pico-8 play session: mixed d-pad (fixed 12-tick cycle)

[t = 4 s] mixed d-pad (1.2s cycle ×~3): → ← ↑ ↓ + 🅾/❎ taps, ~4s
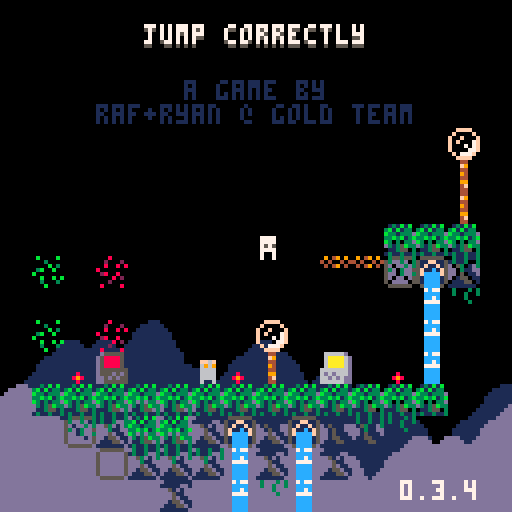
[t = 6 s] mixed d-pad (1.2s cycle ×~5): → ← ↑ ↓ + 🅾/❎ taps, ~6s
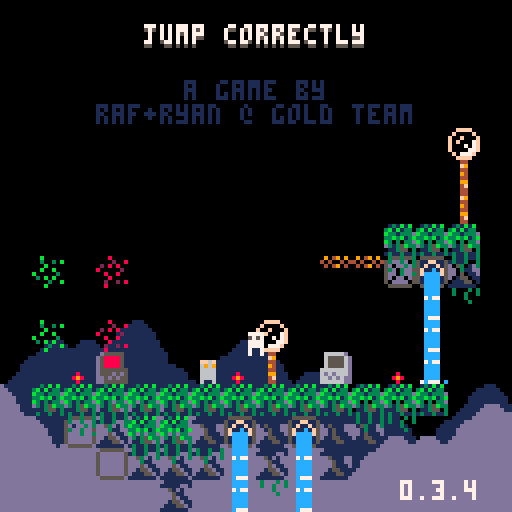
[t = 8 s] mixed d-pad (1.2s cycle ×~6): → ← ↑ ↓ + 🅾/❎ taps, ~8s
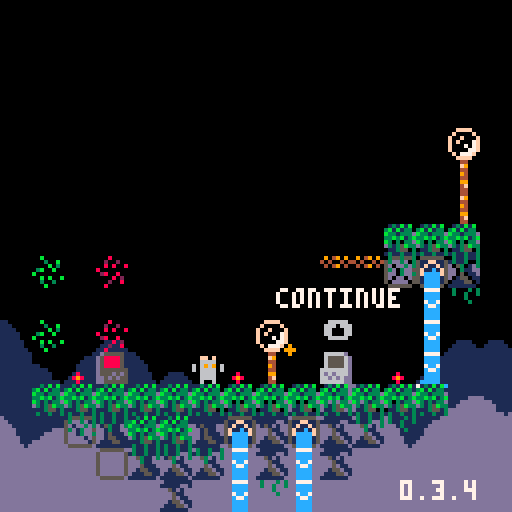

pico-8 cartridge
version 42
__lua__
-- jumper 2
-- 2025-01-17
ver="0.3.4"

hide_t=false //remove later
p_win=false //keep this
last_lvl=16

--constants and globals
p_spd=1
p_accel=0.3		 --fall accel (0.3)
p_f_max=4				 --fall spd max (4)
p_j_max=-2.5	 --jump spd max (-2.5)
p_j_fre=1   	 --num free jumps
p_j_t_max=5 	 --jump frames
p_w_spd=0.3 		--water fill speed

l_toucht=nil

chl=0 --checkpoint lvl
crl=0 --current lvl

-- enemy constants
ice_t_slow=70 --ice spawn time slow
ice_t_fast=30 --ice spawn time fast

cltb=0 --cloud time back
cltf=0 --cloud time front
key_cols={10,11,12,8} --keys

logo_t=0
auto_save=1
tot_d=0
aut=0

function _init()
	printh("=====start=====")
	cartdata("gt_jump_correctly_1")
	
	mplay=false
	pp=obj(-1,-1,3,5)
	chl=dget(0)
	//chl=11
	auto_save=dget(1)
	tot_d=dget(2)
	printh("load save 0 "..chl)
	printh("load save 1 "..auto_save)
	printh("load save 2 "..tot_d)
	
	reset_checkpoint(0)
	
	menuitem(
		1,
		"save game",
		save_game
	)
	
	menuitem(
		2,
		"auto save "..(auto_save==1 and "is on" or "is off"),
		toggle_auto_save
	)
	
	menuitem(
		3,
		"clear save data",
		clear_save
	)
end

function reset_checkpoint(ll)
	printh("reseting from checkpoint")
	uits,l_uits=-0.1,-1 --ui time slow
	uitf,l_uitf=-0.1,-1 --ui time fast
	
	tpt=0								--lvl trans time
	pvy=0  			   --vel y
	pdrx=1 			   --dir x
	pdry=0 			   --dir y
	pmt=0  			   --move time
	pjmp=0 			   --current jump
	pjp=true     --jump pressed
	pjmpt=0      --jump time
	ptank=1 		   --num water tanks (this will probably never get higher)
	pwater=0 	   --amt water
	pst=false    --show empty tank icon
	pwt=0					   --water time
	ptw=false    --touching water
	pdig=false   --is digging
	pdt=0				 	  --digging time
	pseed=0				  --seeds
	psht=false   --shooting
	ptswch=false --touching switch player
	etswch=false --touching switch any ememy
	pto=false 	 	--near old man :(
	pio=false    --interact old man
	og_text=":)" --old guy text
	ptn=false				--touching ng cpu
	pin=false				--interact ng cpu
	ptd=0    				--touching door (0 no, 1 yes, 2 yes+interact)
	pbnk=false   --did bonk
	prst=0							--restart time
	
	ogidx=0
	ogt=0
	
	dth_t=-1					--death time
	dth_e=nil				--death object
	
	if ll then
		crl=ll
	else
		crl=chl
		if(auto_save==1)save_game()
	end
	
	if crl==0 then
		mplay=false
		music(63)// test no music
	elseif not mplay then
		mplay=true
		music(0)// test start music
	end
	
		
	init_lvl()
end

function _draw()
	cls()
	camera(cmx,cmy)
	
	draw_clouds()
	
	if logo_t<50 then
		draw_logo()
		return
	end
	
	if tpt>0 and tpt<40 then
		local t,c="computer "..crl,5
		if crl==0 then
			t="correct!"
			c=cltb%8+8
		end
		
		print(
			t,
			cmx+cen_txt(t),
			cmy+62,
			c)
		return
	end
	
	if dth_t!=-1 then
		if dth_e and dth_e.draw then
			dth_e.draw(dth_e)
		end
		for e in all(effs)do
			e.draw(e)
		end
		return
	end
	
	draw_bk()
	
	for e in all(enemies)do
		if(e.draw)e.draw(e)
	end
	
	map(0,0)
	
	if not tp_out then
		draw_player()
	end
	//printh(cmi.." "..cmj.." "..cmx.." "..cmy)
	
	draw_fg()
	
	for b in all(bullets)do
		b.draw(b)
	end
	
	
	for e in all(effs)do
		e.draw(e)
	end
	
	draw_hud()
	if aut>0 then
		for i=0,flr((30-aut)/10)do
			pset(cmx+2+i*2,cmy+126,7)
		end
	end
	
	if pio then
		draw_old_guy_prompt()
	end
end

function _update()
	l_uits,uits=uits,(uits+0.1)%30
	l_uitf,uitf=uitf,(uitf+0.2)%30
	cltb=(cltb+0.7)%136
	cltf=(cltf+1)%136
	
	if aut>0 then
		aut-=1
	end
	
	if scr_wrap and 
				flr(uits%3)==0 and
				flr(l_uits%3)!=0 then
		for i=0,16 do
			add_wrap(cmx,cmy+i*8,1)
			add_wrap(cmx+127,cmy+i*8,-1)
		end
	end
	
	if logo_t<50 then
		logo_t+=1
		if(btnp(❎))logo_t+=25
		return
	end
	
	update_clds()
	
	for e in all(effs)do
		e.update(e)
	end
	
	if dth_t>=0 then
		dth_t-=1
		//if dth_e and dth_e.update then
			//dth_e.update(dth_e)
		//end
		if(dth_t==0)reset_checkpoint(crl)
		return
	end
	
	if pio then
		update_old_guy_prompt()
		return
	end
	
	for e in all(enemies)do
		e.tswch=false
		if(e.update)e.update(e)
	end
	
	update_lvl()
	update_bullets()
	
	if tp_out then
		update_tp_out()
	else
		update_player()
	end
end

function comb(a,b)
	for k,v in pairs(b)do
		a[k]=v
	end
end

function obj(x,y,w,h,ext)
	o={x=x,y=y,w=w,h=h}
	comb(o,ext)
	return o
end

function eff(x,y,d,u,ext)
	o={x=x,y=y,draw=d,update=u}
	comb(o,ext)
	return o
end

function rand(bot,top)
	return flr(rnd((top+1)-bot))+bot
end

function draw_bb(o)
	rect(
		o.x-o.w/2,
		o.y-o.h/2,
		o.x+o.w/2,
		o.y+o.h/2,
		8)	
end

function col_bb(a,b)
	if b.w==0 or b.h==0 then
		return false
	end
	local ax=a.x-a.w/2
	local ay=a.y-a.h/2
	local bx=b.x-b.w/2
	local by=b.y-b.h/2
	
	return ax<=bx+b.w and
		ax+a.w>=bx and ay<=by+b.h and
		ay+a.h>=by
end

function test_w_wrap(a,b)
	local aa=a
	if scr_wrap then
		aa=obj(
			a.x%128+cmx,
			a.y,a.w,a.h)
	end
	if col_bb(aa,b) then
		return b
	end
	return nil
end

function on_layer(o,ox,oy,lrs,t_spk,hb_mod)
	if type(lrs)!="table" then
		lrs={lrs}
	end
	if(hb_mod==nil)hb_mod=0
	
	local a=obj(o.x+ox,o.y+oy,o.w+hb_mod,o.h+hb_mod)
	local mi=flr(a.x/8)
	local mj=flr(a.y/8)
	
	for j=min(cmj+15,mj+1),max(cmj,mj-1),-1 do
	for ii=mi-1,mi+1 do
		local i=ii%16+cmi
		for f in all(lrs) do
			local s=mget(i,j)
			if fget(s,f) then
				--[[
				local aa=a
				if scr_wrap then
					aa=obj(
						a.x%128+cmx,
						a.y,a.w,a.h)
				end
				local b=obj(
					i*8+4,j*8+4,8,8,{s=s}
				)
				if col_bb(aa,b) then
					return b
				end
				]]--
				local b=obj(
					i*8+4,j*8+4,8,8,{s=s}
				)
				if test_w_wrap(a,b) then
					return b
				end
			end
		end
	end end
	
	if t_spk then
		for s in all(spks) do
			if test_w_wrap(a,s) then
				return s
			end
		end
	end
	return nil
end

function on_scr(o)
	return o.y<cmy+137 and 
								o.y>cmy-4 and
			 				o.x<cmx+137 and 
			 				o.x>cmx-4
end

function round(n)
	if n-flr(n)>=0.5 then
		return flr(n)+1
	end
	return flr(n)
end

function lerp(a,b,t)
 return a+(b-a)*t
end

function clear_map_at(x,y)
	mset(flr(x/8),flr(y/8),0)
end

function draw_logo()
	local f=min(logo_t/25,1)
	for i=1,4 do
		spr(
			124+i-1,
			cmx+60+f*8*i-4*f,
			cmy+60)
		spr(
			124-i,
			cmx+60-f*8*i+4*f,
			cmy+60)
	end
end

function toggle_auto_save(i)
	if i==1 or i==2 then
		return
	end
	auto_save=(auto_save+1)%2
	printh("set auto save ")
	printh(auto_save)
	dset(1,auto_save)
	//add sfx here
	menuitem(
		2,
		"auto save "..(auto_save==1 and "is on" or "is off"),
		toggle_auto_save
	)
end

function save_game(i)
	if i==1 or i==2 then
		return
	end
	printh("set save 0 "..chl)
	printh("set save 2 "..tot_d)
	dset(0,chl)
	dset(2,tot_d)
	//add sfx here
	aut=30
end

function clear_save(i)
	if i==1 or i==2 then
		return
	end
	
	printh("clear save 0")
	printh("clear save 2")
	dset(0,0)
	dset(2,0)
	chl=0
end

music(0)

-->8
--player
function draw_player()
	local off=(ptswch and 2 or 0)
	
	--legs
	sspr(
		12,flr(pmt)%2*2+8,
		4,2,
		pp.x-2,pp.y+1-off,
		4,2,
		pmt<2
	)	

	--ducking
	local dt=flr(pdt/3)%2
	if dt==0 and 
				pdry==1 and 
				pvy==0 and
				not pdig then
		dt=1
	end

	--head
	if(pjmp>=p_j_fre)pal(12,5)
	sspr(
		8,pdry*4+12,
		4,4,
		pp.x-2,pp.y-3+dt-off,
		4,4,
		pdrx==-1
	)
	pal()
		
	--off screen arrow
	if pp.x>cmx+128 then
		spr(13,cmx+120,pp.y-4)
	elseif pp.x<cmx-1 then
		spr(13,cmx+2,pp.y-4,1,1,true)
	end
	
	--water drops
	if ptw then
		draw_splash(pp.x-4,pp.y-5)
	end
	
	--water tank
	local ofx=3
	if(pdrx==-1)ofx=-8
	if pst then
		sspr(0,8,6,6,pp.x+ofx,pp.y-6)
	elseif pwater>0 then
		if ptw then
			--tank shadow
			sspr(
				0,8,6,6,
				pp.x+ofx+1,pp.y-5)
		end
		sspr(
			16+8*(pwater-1)+(flr(uits)%2)*4,8,
			5,5,pp.x+ofx,pp.y-6)
	end
	
	--seeds
	for i=1,pseed do
		local a=uitf/7.5+i/pseed
		local x=pp.x+cos(a)*6
		local y=pp.y+sin(a)*6
		rectfill(
			x,y,
			x+sgn(cos(a)),
			y+sgn(sin(a)),7)
	end
	
	if prst>15 then
		draw_int(
			4-flr(prst/15),
			pp.x+2,
			pp.y-2)
	end
	
	--[[
	draw_bb(
		{x=pp.x,y=pp.y+4,w=3,h=1}
	)
	]]--
end

function update_player()
	local move=false
	pdry=0
	if(btn(➡️))move,pdrx=true,1
	if(btn(⬅️))move,pdrx=true,-1
	if(btn(⬆️))pdry=-1
	if(btn(⬇️))pdry=1
	
	if move then
		pmt-=0.3
		if(pmt<0)pmt=4
		if not on_layer(pp,pdrx,0,0) then
			pp.x+=p_spd*pdrx
		end
	else
		pmt=0
		pp.x=flr(pp.x)
	end
	
	if scr_wrap then
		local wr=false
		if(pp.x<cmx-1)pp.x,wr=cmx+127,true
		if(pp.x>cmx+127)pp.x,wr=cmx,true
		if(wr)sfx(3,-1,12,14)
	end
	
	--touch enemy
	local ts=false --touch shroom
	for e in all(enemies)do
		if col_bb(pp,e) then
			if e.draw==draw_shroom then
				ts=true
				//printh(pp.x.." "..pp.y.." touch shroom")
			elseif e.can_hurt then
				//reset_checkpoint()
				kill_plr(e)
				return
			end
		end
	end
	
	--jump
	if btn(🅾️) then
		if not pjp then
			pjp=true
			--  bank,chnl,off, len
			--sfx(0,   0,   0,   0)
			if (pjmp<p_j_fre or
							flr(pwater/3)>0) then
				if pjmp>=p_j_fre and pwater>2 then
					pwater-=3
					if pwater==0 then
						pst=true
					end
				end
				pjmpt=p_j_t_max
				//pvy=p_j_max
				pjmp+=1
				add_jump(pp.x-1,pp.y)
				if not ptn then
					sfx(3,-1,0,8)
				end
			end
		end
		if pjmpt>0 then
			pvy=p_j_max
		end
		pjmpt=max(0,pjmpt-1)
	else
		pjmpt=0
		pjp=false
	end
	
	--fall
	pvy=min(p_f_max,pvy+p_accel)
	if pvy<0 then
		local b=on_layer(pp,0,pvy,0) 
		if b then
			if not pbnk then
				sfx(3,-1,8,4)
			end
			pbnk=true
			pp.y=b.y+7
			pvy=0.5 --y vel of player after bonk
		end
	else 
		local t=on_layer(
			pp,0,max(1,pvy),{0,1})
		if t!=nil and t.y-pp.y>4 then
			if pvy>p_accel then
				//printh(
				//	"landed "..(
				//		ts and "true" or "false")
				//	)
				add_landed(pp.x,pp.y+4)
				pbnk=false
				sfx(5,-1,0,10)
			end
			pp.y=(flr(pp.y/8)*8)+5
			pvy=0
			pst=false
			
			if not ts then
				pjmp=0
			end
			
			if t and t.s==76 then
				set_cld(t.x,t.y)
			end
		end
	end
	pp.y+=pvy
	
	local sq=on_layer(pp,0,0,0)
	if sq then
		//printh(sq.x.." "..sq.y)
		local o=obj(
			sq.x,sq.y,0,0,
			{
				draw=function()
					spr(sq.s,sq.x-4,sq.y-4)
				end
			})
		kill_plr(o)
	end
	
	--shoot
	if btn(❎) then
		if not pto and 
					not psht and 
					pseed>0 then
			psht=true
			pseed-=1
			sfx(6,-1,0,6)
			local dx=pdrx
			if(pdry!=0)dx=0	
			//add_get(pp.x+2,pp.y,pseed)
			add_bullet(
				pp.x+dx*5,pp.y+pdry*5,1,
				dx*4,pdry*4,false,7,true)
		end
	else
		psht=false 
	end
	
	if btn(❎) and 
				btn(⬇️) and 
				pvy==0 then
		prst+=1
		if prst==15*4 then
			kill_plr()
		end
	else
		prst=0
	end
	
	--touch water
	--note: timer doesnt
	--reset when player
	--leaves water
	ptw=false
	for w in all(waters) do
		if(col_bb(pp,w))ptw=true
	end
	if ptw then
		pwt+=p_w_spd
		if pwt>=1 then
			pwt=0
			if pwater/3<ptank then
				pwater+=1
				pst=false
				sfx(4,-1,(pwater-1)*6,6)
			end
		end
	end
	
	//printh(pov)
	
	if pp.y>cmy+136 then
		//reset_checkpoint()
		kill_plr()
		return
	end
	
	for b in all(bullets)do
		if col_bb(pp,b) then
			//reset_checkpoint()
			kill_plr(b)
			return
		end
	end
	
	--touch key
	for k in all(l_keys)do
		if not k.p and col_bb(pp,k) then
			k.p=true
			add(p_keys,k)
			sfx(10)
		end
	end
	
	--touch door
	//for d in all(doors)do
	if door then
		if col_bb(pp,door) then
			//ptd=true
			if btn(⬇️) or btn(⬆️) then
				local can=true
			
				//sfx(11)
				//sfx(17)
				//sfx(7,-1,4,4)
				for k in all(l_keys)do
					if k.p==false then
						can=false
					end
				end
			
				if can then
					for k in all(keys)do
						del(keys,k)
					end
					if crl==last_lvl then
						crl=0
						p_win=true
					elseif crl==chl then
						crl+=1
					else
						crl=chl
					end
					sfx(11)
					init_tp_out()
				
					return
				elseif ptd<2 then
					sfx(7,-1,4,4)
					ptd=2
				end
			else
				ptd=1
			end
		else
			ptd=0
		end
	end
	
	--touch flower
	local flwr=nil
	for f in all(flwrs)do
		if col_bb(pp,f) and pdry==1 then
			flwr=f
		end
	end
	
	if pvy!=0 or flwr==nil then
		pdig=false
		pdt=0
	else
		if pdig==false then
			pdt=10
		end
		pdig=true
		if pdt%5==0 then
			add_dig(pp.x,pp.y+4)
			sfx(8,-1,27,4)
		end
		if pdt<=0 then
			del(flwrs,flwr)
			pseed+=flwr.s
			add_get(pp.x,pp.y,"+"..flwr.s)
			sfx(14)
		end
		pdt-=1
	end
	
	-- touch teleporter
	local toucht=nil
	for tt in all(tps)do
	for i=0,1 do
		local t=tt[i+1]
		if t then
			if col_bb(pp,t) then
				//printh((i+1%2)+1)
				toucht=tt[(i+1)%2+1]
			end
		end 
	end end
	if l_toucht==nil and
				toucht!=nil then
		pp.x=toucht.x
		pp.y=toucht.y+1
		pvy*=-1
		--[[
		because of long pressing jumps,
		if the player enters this while
		holding jump before the max hold
		time, their velocity wont flip
		]]--
		add_b_exp(pp.x,pp.y,5,5,toucht.c)
		sfx(7,-1,8,24)
	end
	l_toucht=toucht
	
	-- old man
	pto=false
	if old_guy and 
				col_bb(pp,old_guy)then
		pto=true
		if btnp(❎) then
			sfx(7,-1,0,4)
			pio=true
			ogt=0
			l_ogt=-1
			if og_texts[crl]!=nil then
				og_text=og_texts[crl]
			end
		end
	end
	
	-- touch ng cpu
	ptn=false
	if ng_cpu and
				col_bb(pp,ng_cpu)then
		ptn=true
		if btnp(❎) then
			if pin then
				clear_save()
				//kill_plr(ng_cpu)
				crl=1
				init_tp_out()
				sfx(17)
			else
				sfx(7,-1,0,4)
			end
			pin=true
		elseif btnp(🅾️) then
			sfx(7,-1,4,4)
			pin=false
		end
	else
		pin=false
	end
end

function kill_plr(o)
	tot_d+=1
	dth_e=o
	dth_t=30
	add_b_exp(
		mid(cmx,pp.x,cmx+127),
		mid(cmy,pp.y,cmy+127),
		10,10)
		sfx(8,-1,0,27)
end

-->8
--hud/general

function draw_hud()
	print(ver,100,120,7)
	if(hide_t)return
	--[[
	// uncomment for testing
	print("lvl:"..crl+1,cmx+31,cmy+1,1)
	print("lvl:"..crl+1,cmx+30,cmy,7)
	print("dth:"..tot_d,cmx+61,cmy+1,1)
	print("dth:"..tot_d,cmx+60,cmy,7)
	]]--
	
	if crl==0 then
		local t="jump correctly"
		//t="you jumped correctly"
		local off=mid(
			-2.9,
			cos((cltf%136)/136)*3,
			2.9
		)
		print(
			t,cen_txt(t),10+off,5)
		print(
			t,cen_txt(t),9+off,7)
		print("a game by",46,20,1)
		print("raf+ryan @ gold team",
			24,26,1)
		
		if p_win then
		 t1="times jumped"
		 t2="incorrectly: "..tot_d
		 //t2="incorrectly: "..19999
		 print(
			 t1,
			 cen_txt(t1),40,13)
		 print(
			 t2,
			 cen_txt(t2),46,13)
		end
		
		
		
		
		--[[
		//scrolling text test
		print(
			t1,
			cltf+cen_txt(t1),50,13)
		print(
			t2,
			cltf+cen_txt(t2),56,13)
		
		print(
			t1,
			cltf-136+cen_txt(t1),50,13)
		print(
			t2,
			cltf-136+cen_txt(t2),56,13)
			]]--
	end
end

function cen_txt(t)
	return 64-(#t*4)/2
end

function draw_splash(x,y)
	sspr(
		16,13+flr(uitf)%3*3,
		8,3,
		x,y)	
end

clds_b={
"00000002234002000",
"00000031111631420",
"20034311111111114",
"14311111111111111"
}
clds_f={
"00000023400562000",
"20022311143111456",
"14311111111111111"
}
function draw_clouds()
	rectfill(cmx,cmy+112,cmx+128,cmy+128,1)
	draw_cloud_layer(clds_b,72,cltb)
	rectfill(cmx,cmy+120,cmx+128,cmy+128,13)
	pal(1,13)
	draw_cloud_layer(clds_f,88,cltf)
	pal()
end

function draw_cloud_layer(arr,y,t)
	for j=1,#arr do
		for i=0,16 do
			local x=i*8-t
			if(x<-8)x+=136
			spr(arr[j][i+1],cmx+x,cmy+y+j*8)
		end
	end
end

function draw_old_guy()
	local s=0
	if cltf>68 or 
				cltf<30 and cltf%12>6 then
		s=4
	end
	sspr(
		64+s,0,
		4,8,
		old_guy.x-2,old_guy.y-4,
		4,8,
		pp.x<old_guy.x)
	if cltf>68 then
		local off=old_guy.y
		if(cltf%12>6)off-=1
		line(
			old_guy.x-4,off-1,
			old_guy.x-4,off,6)
		line(
			old_guy.x+3,off-1,
			old_guy.x+3,off,6)
	end
	//draw_bb(old_guy)
end

function draw_old_guy_prompt()
	local top=cmy+40
	local lft=cmx+20
	
	rectfill(
		lft,top,
		lft+86,top+48,0)
	rect(
		lft,top,
		lft+86,top+48,7)
	
	print(sub(og_text,0,ogt),
		lft+2,top+2,7)
end

l_ogt=-1
function update_old_guy_prompt()
	if ogt<#og_text then
		ogt+=0.5
		if l_ogt!=flr(ogt) and flr(ogt)%2==0 then
			local off=rand(0,1)
			sfx(18,-1,off*3,3)
			//sfx(18,-1,0,2)
		end
		l_ogt=flr(ogt)
	end

	if btnp(🅾️) then
		pio=false
		sfx(7,-1,4,4)
	elseif btnp(❎) then
		if ogt<#og_text then
			ogt=#og_text
		else
			pio=false
			sfx(7,-1,4,4)
		end
	end
end

function draw_ng_cpu()
	if ptd>0 then
		print(
			"continue",
			door.x-15,
			door.y-20,
			7)
		draw_int("⬆️",door.x+1,door.y-2)
	end
	
	spr(7,ng_cpu.x-4,ng_cpu.y-4)
	if(not ptn)return
		
	if pin then
		print(
			"are you sure?",
			ng_cpu.x-23,
			ng_cpu.y-20,
			7)
		print(
			"no:    yes:",
			ng_cpu.x-23,
			ng_cpu.y-12,
			7)
		draw_int("🅾️",ng_cpu.x-7,ng_cpu.y-2)
		draw_int("❎",ng_cpu.x+25,ng_cpu.y-2)
	else
		print(
			"new game",
			ng_cpu.x-15,
			ng_cpu.y-20,
			7)
		draw_int("❎",ng_cpu.x,ng_cpu.y-2)
	end
end

-- draw interact
function draw_int(s,x,y)
	print(s,x-4,y-10,5)
	print(
		s,
		x-4,
		y-(
			flr(uits)%2==0 and 11 or 10
		),
		6
	)
end


og_texts={}
og_texts[0]="hey, i'm you from the\nfuture!"
og_texts[2]="if you look down,\nyou'll notice these\ndancing flowers.\nthey're extra tasty\nthis time of year!"
og_texts[8]="oh boy, i can't wait\nto get back to work!"
og_texts[15]="i feel a temporal\nshift when i pass\nthe particles."
-->8
--map functions

function init_lvl()
	reload(0x1000, 0x1000, 0x2000)
	waters={}
	ftns={}
	l_keys={}
	p_keys={}
	door=nil
	flwrs={}
	swchs={}
	swch_cs={}
	sw_blks={}
	clds={}
	spks={}
	tps={
		{nil,nil},
		{nil,nil}
	}
	old_guy=nil
	ng_cpu=nil
	
	sw_state=false
	sw_state_c=false
	sw_state_l=false
	scr_wrap=false
	flip_d=false
	
	bullets={}
	effs={}	
	enemies={}	
	--current map tile i,j
	cmi=crl%8*16
	cmj=flr(crl/8)*16
	--current map x,y
	cmx,cmy=cmi*8,cmj*8
	
	--debug for when no checkpoint
	pp.x,pp.y=cmx+64,cmy+64
	
	printh("init lvl: "..crl..", "..cmi.." "..cmj)
	
	local inf_ftns={}
	
	for j=0,15 do
	for i=0,15 do
		local s=mget(cmi+i,cmj+j)
		local fl=fget(s)
		local sn=mget(cmi+i,cmj+max(j-1,0))
		local ss=mget(cmi+i,cmj+min(j+1,15))
		local sw=mget(cmi+max(i-1,0),cmj+j)
		local se=mget(cmi+min(i+1,15),cmj+j)

		local x,y=cmx+i*8,cmy+j*8
		
		if s>=93 and s<=94 then
			--fountains
			local on_t,off_t=7,0
			if(s==94)on_t,off_t=30,30
			if(s==93)add(inf_ftns,{x=x,y=y})
			add(ftns,{
				x=x,y=y,
				t=-1,on_t=on_t,off_t=off_t
			})
			mset(cmi+i,cmj+j,79)
		elseif s==109 or s==110 then
			add(sw_blks,{
				cmi+i,cmj+j,s==110
			})
		elseif fl==0 then
			-- items created in this
			-- block will clear the
			-- original map tile
			mset(cmi+i,cmj+j,0)
			
			if s==107 then
				--spikes
				local off,f=5,false
				if sn!=77 and 
							sn!=109 and
							sn!=110 and
							fget(sn,0) then
					off,f=2,true
				end
				local sp=add_enemy(
					x+4,y+off,8,4,
					draw_spike,
					nil,
					false,
					true,
					{f=f}
				)
				add(spks,sp)
			elseif s==53 then
				--circle spikes
				add_enemy(
					x+4,y+4,7,7,
					draw_c_spike,
					nil,
					false,
					true
				)
			elseif s==22 then
				--keys/floppy
				add(l_keys,obj(
					x+4,y+4,4,4,
					{p=false}
				))
			elseif s==23 then
				--door
				door=obj(x+4,y+4,8,8)
			elseif s==24 or s==25 then
				--flower 5 seed
				add(flwrs,obj(x+4,y+4,6,8,{s=s==24 and 5 or 1}))
			elseif s==48 or s==49 then
				-- checkpoints
				printh("cp "..x.." "..y)
				pp.x,pp.y=x+4,y+5
				add_b_exp(pp.x,pp.y,10,10)
			elseif s==50 or s==51 then
				-- slimes
				add_enemy(
					x+4,y+4,4,6,
					draw_slime,
					update_slime,
					true,
					true,
					{fast=s==51}
				)
			elseif s==52 then
				-- cacti
				add_enemy(
					x+4,y+4,7,8,
					draw_cactus,
					update_cactus,
					true,
					true,
					{t=60}
				)
			elseif s==55 or s==56 then
				-- moles
				add_enemy(
					x+4,y+4,5,6,
					draw_mole,
					update_mole,
					true,
					true,
					{j=s==56,tm=15,htm=0}
				)
			elseif s==35 then
				-- switches
				add(swchs,obj(
					x+4,y+6,7.5,3))
			elseif s==37 then
				-- switch coins
				add(swch_cs,obj(
					x+4,y+4,7,6))
			elseif s==102 or s==103 then
				-- icicles
				add_enemy(
					x+4,y-4,0,0,
					nil,
					update_ice_spwn,
					false,
					false,
					{tm=s==102 and ice_t_slow or ice_t_fast}
				)
			elseif (s>=40 and s<=44) or
										(s>=57 and s<=60) then
				-- flame spaner
				local drs={
					nil,
					{1,0},{-1,0},{0,-1},{0,1}
				}
				local spd=0.8 -- slow speed
				if s==40 then
					spd=1.8 -- tracker speed
				elseif s>45 then
					spd=1.6 -- fast speed
				end
				local e=add_enemy(
					x,y,0,0,
					draw_flame_spawn,
					update_flame_spawn,
					false,
					false,
					{
						tm=0,
						dr=s<45 and drs[s-39] or drs[s-55],
						flt=not fget(ss,0),
						spd=spd
					}
				)
				//printh(s-39)
				//printh(drs[s-39])
			elseif s==11 then
				scr_wrap=true
			elseif s==61 then
				-- mushroom
				add_enemy(
					x+4,y+4,7,6,
					draw_shroom,
					update_shroom,
					true,
					false,
					{tp=false}
				)
			elseif s==31 then
				--eye
				add_enemy(
					x+4,y+4,7,6,
					draw_eye,
					update_eye,
					false,
					false,
					{t=0}
				)
			elseif s==120 then
				flip_d=true
			elseif s>=116 and s<=119 then
				--teleporters
				local i1=ceil(abs(115-s)/2)
				local i2=(s%2)+1
				local cs={{3,11},{2,8}}
				tps[i1][i2]=obj(
					x+4,y+4,6,6,
					{c=cs[i1]}
				)
			elseif s==8 then
				old_guy=obj(
					x+4,y+4,8,8,
					{draw=draw_old_guy}
				)
			elseif s==7 then
				ng_cpu=obj(
					x+4,y+4,8,8)
			end
		end
	end end
	
	for f in all(inf_ftns)do
		local j=flr(f.y/8)
		local i=flr(f.x/8)
		
		repeat
			add(
				waters,
				obj(
					f.x+4,
					cmy+3+(j-cmj)*8,
					8,8,
					{st=f.y+5}
				)
			)
			j+=1
		until j>cmj+15 or fget(mget(i,j),0)
	end
	
	--[[
	// title test, use moles
	// to
	if crl==0 then
		local ss="jump correctly"
		printh("lvl 1")
		for i=0,#ss-1 do
			local s=ss[i+1]
			local x,y=24+i*4,20-i*2
			add_enemy(
				x+4,y+4,3,5,
				draw_title_text,
				update_mole,
				true,
				true,
				{j=true,tm=15,htm=0,s=s}
			)
		end
	end
	]]--
end

function draw_bk()
	for w in all(waters)do
		local off=0
		if w.ct and w.ct.y>w.st then
			//printh(w.ct.y-w.y)
			off=7-(w.ct.y-w.y)
		end
		sspr(
			14*8+flr(uits)%4*4,0,
			4,8-off,
			w.x-2,w.y-4)
		//end
		//draw_bb(w)
		if w.ct and off!=0 then

			draw_splash(w.ct.x-4,w.ct.y-5)
		end
		
		for e in all(enemies)do
			if col_bb(w,e) then
				sspr(
					16,13+flr(uitf)%3*3,
					8,3,
					e.x-4,e.y-5)
			end
		end
	end
	
	//for d in all(doors)do
	if door then
		if #p_keys==#l_keys and 
					uits-flr(uits)>0.5 then
			pal(5,key_cols[flr(uits)%#l_keys+1])
		end
		spr(
			23,
			door.x-4,
			door.y-4,
			1,1,
			flip_d
		)
		pal()
		//draw_bb(door)
	end
	
	if old_guy then
		draw_old_guy()
	end
	
	if ng_cpu then
		draw_ng_cpu()
	end
end

function draw_fg()
	local ft=cltf%68
	if ft>0 and ft<7 or 
				ft>14 and ft<21 then
		pal(3,7)
		pal(10,7)
		pal(14,7)
	end
	for f in all(flwrs)do
		local fx=mid(0,flr(uits)%4-1,1)
		local oy=flr(uits)%4%2
		if f.s==5 then
			sspr(
				64,13,6,3,
				f.x-3+fx,f.y+1,
				6,3,fx>0)
			sspr(
				8*8,8,6,5,f.x-3,f.y-4+oy)
		elseif f.s==1 then
			sspr(
				72,14,6,2,
				f.x-3+fx,f.y+1,
				6,3,fx>0)
			sspr(
				72,9,6,5,f.x-3,f.y-4+oy)
				
		end
		//draw_bb(f)
	end
	pal()
	
	for i=1,#l_keys do 
		local k=l_keys[i]
		pal(7,key_cols[i])
		spr(
			22,
			k.x-4,
			k.y-4+mid(
				-1.9,
				cos((uits+i)/5)*2,
				1.9
			)
		)
		pal()
		//draw_bb(k)
	end
	
	for s in all(swchs)do
		
		sspr(24,
			sw_state and 21 or 17,
			8,3,s.x-4,s.y-1)
		//draw_bb(s)
	end
	
	for s in all(swch_cs)do
		if ptswch or etswch then
			palt(5,true)
			pal(7,13)
			pal(8,13)
			pal(11,13)
		end
		spr(sw_state and 37 or 38,
			s.x-4,s.y-4+cos(uits/6)*2)
		//draw_bb(s)
		pal()
	end
	
	for ti=1,#tps do
	for t in all(tps[ti]) do
	if t then
		//draw_bb(t)
		local d=ti<2 and 1 or -1
		for i=0,2 do
			local f=max(1,i*2)
			local a=0
			while a<1 do
				local aa=a+(cltf/(136/f))
				
				pset(
					t.x+cos(aa)*(2+i),
					t.y+sin(aa)*(2+i)*d,
					i%2==0 and t.c[2] or t.c[1]
				)
				a+=1/5
			end
		end
	end end end
	
	if pto then
		draw_int("❎",old_guy.x,old_guy.y)
	end
end

function update_lvl()
	for w in all(waters)do
		w.y+=1
		local t=on_layer(w,0,0,0,false,-2)
		w.ct=t
		if w.y>cmy+136 or 
					(t!=nil and t.y>w.st and t.y-w.y<1)  then
			del(waters,w)
		end
	end
	
	for f in all(ftns)do
		f.t+=1
		if f.t<f.on_t then
			if f.t%8==0 then
				add(waters,obj(
					f.x+4,f.y+4,8,8,{st=f.y+5}
				))
			end
		elseif f.t==f.on_t+f.off_t then
			f.t=-1
		end
	end
	
	for i=1,#p_keys do
		local k=p_keys[i]
		//if k.p then
			local tx=pp.x+4*i*1.2*pdrx*-1
			local ty=pp.y-3
			k.x=lerp(k.x,tx,0.2)
			k.y=lerp(k.y,ty,0.2)
		//end
	end
	
	sw_state=sw_state_c
	ptswch=false
	etswch=false
	for s in all(swchs)do
		if col_bb(s,pp) then
			ptswch=true
			sw_state=true
		end
		
		for e in all(enemies)do
			if col_bb(s,e) then
				e.tswch=true
				etswch=true
				sw_state=true
			end
		end
	end
	
	if not ptswch and not etswch then 
	for s in all(swch_cs)do
		if col_bb(s,pp) then
			del(swch_cs,s)
			sw_state_c=not sw_state_c
			sfx(13,-1,0,16)
		end
	end end
	
	for s in all(sw_blks)do
		if s[3]==sw_state then
			mset(s[1],s[2],sw_state and 110 or 109)
		else
			mset(s[1],s[2],111)
		end
	end
	
	if sw_state!=sw_state_l then
		sfx(12,-1,0,2)
	end
	sw_state_l=sw_state
end
-->8
--effects and bullets

function add_bullet(
	x,y,w,
	vx,vy,
	fall,
	c,
	p,
	draw)
	add(bullets,obj(
		x,y,
		w,w,{
			vx=vx,
			vy=vy,
			fall=fall,
			c=c,
			p=p,
			draw=draw and draw or draw_bullet
		}))
end

function draw_bullet(b)
		rectfill(
			b.x-b.w/2,b.y-b.h/2,
			b.x+b.w/2,b.y+b.h/2,
			b.c and b.c or 7)
		//draw_bb(b)
end

function draw_c_bullet(b)
	spr(
		26,b.x-1,b.y-1,
		1,1,
		false,
		b.vy>1
	)
	//draw_bb(b)
end

function update_bullets()
	for b in all(bullets)do
		if b.fall then
			b.vy=min(p_f_max,b.vy+p_accel)
			if b.vx>0 then
				b.vx=max(0,b.vx-0.2)
			elseif b.vx<0 then
				b.vx=min(0,b.vx+0.2)
			end		
		end
	
		b.x+=b.vx
		b.y+=b.vy
		
		if b.x<cmx or b.x>cmx+128 or
					b.y<cmy or b.y>cmy+128 then
			//add_b_exp(b.x,b.y,2,4)
			del(bullets,b)
		end
		
		local t=on_layer(b,0,0,0)
		if t!=nil and 
					(b.draw!=draw_c_bullet or 
						t.y>b.y
					)then
			if b.p and t.s==77 then
				clear_map_at(t.x,t.y)
				add_gb(t.x,t.y)
				sfx(15,-1,0,27)
			end
			add_b_exp(b.x,b.y,2,4)
			del(bullets,b)
		end	
		
		if b.p then
			for e in all(enemies)do
				local tbw=b.w
				b.w+=2
				b.h+=2
				if e.can_hit and 
							col_bb(b,e) then
					add_b_exp(b.x,b.y,2,4)
					del(bullets,b)
					del(enemies,e)
				end
				b.w,b.h=tbw,tbw
			end	
		end
	end
end

function add_b_exp(x,y,m,n,c)
	for i=0,rand(m,n) do
		add(effs,eff(
			rand(x-4,x+4),rand(y-4,y+4),
			draw_jump,update_b_exp,
			{
				t=rand(10,15),
				vx=rand(-0.5,0.5),
				vy=rand(-0.5,0.5),
				c=c
			}
		))
	end
end

function update_b_exp(e)
	e.t-=1
	e.x+=e.vx
	e.y+=e.vy
	e.vx*=0.9
	e.vy*=0.9
	if(e.t==0)del(effs,e)
end

--sprinkle effect update
function update_spkl(s)
	s.dy=min(s.dy+p_accel,p_f_max)
	s.y+=s.dy
		
	if s.dx!=0 then
		s.dx-=sgn(s.dx)*0.1
	end
	s.x+=s.dx
		
	s.t-=1
	if s.y>cmy+128 or s.t==0 then
		del(effs,s)
	end
end

function add_dig(x,y)	
	for dx in all({1.2,-1.2})do
		add(effs,eff(
			x,y,draw_dig,update_spkl,
			{dx=dx,dy=-1,t=15}
		))
	end
end

function draw_dig(d)
	rectfill(d.x,d.y,d.x,d.y,15)
end

function add_gb(x,y)
	local dirs={
		{1.2,-1},
		{-1.2,-1},
		{1.2,-1.5},
		{-1.2,-1.5},
	}
	
	for dir in all(dirs)do
		add(effs,eff(
			x,y,draw_gb,update_spkl,
			{dx=dir[1],dy=dir[2],t=15,so=rand(0,3)}
		))
	end
end

function draw_gb(g)
	local sx=g.so%2*4
	local sy=flr(g.so/2)*4
	sspr(sx,16+sy,4,4,g.x,g.y)
end

function add_get(x,y,v)
	add(effs,eff(
		x-4,y-8,draw_get,update_get,
		{t=25,v=v}))
end

function draw_get(g)
	print(
		g.v,g.x,g.y,
		flr(g.t)%8+8
	)
end

function update_get(g)
	g.y-=0.6
	g.t-=1
	if g.t==0 then
		del(effs,g)
	end
end

function add_jump(x,y,c)
	local dirs={
		{1.2,-0.5},
		{-1.2,-0.5},
		{1.2,-1.5},
		{-1.2,-1.5},
	}
	
	for dir in all(dirs)do
		add(effs,eff(
			x,y,draw_jump,update_spkl,
			{dx=dir[1],dy=dir[2],t=10,c=c}
		))
	end
end

function draw_jump(j)
	if j.c then
		pal(7,j.c[flr(j.t)%#j.c+1])
	else
		pal(7,flr(j.t)%8+8)
	end
	sspr(13,13,3,3,j.x,j.y)
	pal()
end

function add_landed(x,y)
	//printh("added landed")
	for d in all({-1,1})do
		add(effs,eff(
			x+2*d,y,draw_landed,update_landed,
			{dx=d}
		))
	end
end

function draw_landed(l)
	rectfill(
		l.x,l.y,
		l.x+1*sgn(l.dx),l.y+1,
		flr(cltf)%8+8)
end

function update_landed(l)
	l.x+=l.dx
	l.dx*=0.90
	if abs(l.dx)<0.5 then
		del(effs,l)
	end
end

function init_tp_out()
	tp_out=true
	tpt=60
	add_b_exp(pp.x,pp.y,10,10)
end

function update_tp_out()
	tpt-=1
	if tpt==0 then
		tp_out=false
		chl=crl
		reset_checkpoint()
		//init_lvl()
	end
end

function set_cld(x,y)
	local can=true
	for c in all(clds) do
		if c[1]==x and c[2]==y then
			can=false
		end
	end
	if(can)add(clds,{x,y,7})
end

function update_clds()
	for c in all(clds)do
		c[3]-=1
		if c[3]==0 then
			add_b_exp(c[1],c[2],3,6,{13,14,15})
			clear_map_at(c[1],c[2])
			del(clds,c)
			sfx(6,-1,6,15)
		end
	end
end

function add_wrap(x,y,d)
	add(effs,eff(
		x,y+rand(-2,2),
		draw_wrap,update_wrap,
		{
			dx=d*rnd()*0.2,
			dy=rnd()*0.09,
			
			t=rand(20,40),
			c=rnd({1,2,13,14})
		}
	))
end

w_cols={14,13,2,1}
function draw_wrap(w)
	//circ(
	//	w.x,
	//	w.y+sin(w.t),1*(w.t/40),2)
	pset(
		w.x,
		w.y+sin(w.t),
		w_cols[flr((w.t/40)*4)+1])
end

function update_wrap(w)
	w.t-=1
	w.x+=w.dx
	w.y-=w.dy
	if w.t==0 then
		del(effs,w)
	end
end



-->8
-- enemies

function add_enemy(x,y,w,h,d,u,hit,hurt,ext)
	e=obj(
		x,y,w,h,
		{
			draw=d,update=u,
			drx=1,vy=0,t=0,
			can_hit=hit,
			can_hurt=hurt,
			tswch=false}
	)
	comb(e,ext)
	add(enemies,e)
	return e
end

function update_e_general(e,lrs)
	if(lrs==nil)lrs={0,1}
	e.vy=min(p_f_max,e.vy+p_accel)
	local t=on_layer(
		e,0,max(1,e.vy),lrs,true)
	if t!=nil then
		if e.vy<0 and fget(t.s,0) then
			e.vy=0
		elseif t.y-e.y>4 then
			if e.vy>p_accel then
				//printh("enemy landed")
				//printh(t.y.." "..t.h)
			end
			e.y=flr(t.y-t.h/2)-flr(e.h/2)-1
			e.vy=0
		end
	end
	e.y+=e.vy
end

-- slimes
function draw_slime(s)
	if s.fast then
		pal(2,3)
		pal(14,11)
	end
	spr(
		50+(s.fast and uitf or uits)%2,
		s.x-4,
		s.y-3-(s.tswch and 2 or 0),
		1,1,s.drx==-1)
	// draw_bb(s)
	pal()
end

function update_slime(s)
	update_e_general(s)
	if(s.vy!=0)return
	
	if on_layer(s,s.drx,0,0,true) or
				(not s.fast and 
					not on_layer(s,s.drx*4,1,{0,1},true))then
		s.drx*=-1
	end
	
	-- speed 0.67 and 0.4
	-- dont cause sync issues
	s.x+=s.drx*(s.fast and 0.67 or 0.4)

	if s.y>cmy+136 then
		del(enemies,s)
	end
end

--moles
function draw_mole(m)
	local s=(uits)%2
	if(m.vy<0)s=0
	if(m.vy>0)s=1
	spr(
		55+s,
		m.x-4,
		m.y-4-(m.tswch and 2 or 0),
		1,1,pp.x>m.x)
	//draw_bb(m)
end

function update_mole(m)
	update_e_general(m)
	if m.vy==0 and m.htm==0 then
		if m.tm==0 then
			m.tm=15
			m.htm=10
			if m.j then
				m.vy=-3
				m.y-=1
				sfx(5,-1,10,8)
			end
		else
			m.tm-=1
		end
	elseif m.vy>=-p_accel and
								m.vy<=p_accel then
		if m.htm>0 then
			m.vy=-p_accel
			m.htm-=1
		end
	end
	
	if m.y>cmy+136 then
		del(enemies,m)
	end
end

-- spikes
function draw_spike(s)
	spr(
		107+flr(uits)%2,
		s.x-4,s.y-4,
		1,1,false,s.f
	)
	//draw_bb(s)
end

-- circle spikes
function draw_c_spike(s)
	spr(
		53+flr(uitf)%2,
		s.x-4,s.y-4,
		1,1,pp.x<s.x
	)
	--draw_bb(s)
end

-- cacti
function draw_cactus(c)
	spr(
		52,
		c.x-4,
		c.y-4+(uitf%2)-(c.tswch and 2 or 0),
		1,1,
		uitf%4/2>1)
	--draw_bb(c)
end

function update_cactus(c)
	update_e_general(c)
	c.t+=1
	if c.t>=60 then
		c.t=0
		add_bullet(
			c.x-2,
			c.y-1,
			3,
			-1.7, --h vel
			-2,   --v vel
			true,
			11,
			false,
			draw_c_bullet
		)
		
		add_bullet(
			c.x+2,
			c.y-1,
			3,
			1.7, --h vel
			-2,  --v vel
			true,
			11,
			false,
			draw_c_bullet
		)
		sfx(9,-1,0,16)
	end
end


function update_ice_spwn(s)
	if s.t==0 then
		s.t=s.tm
		add_enemy(
			s.x,s.y+3,7,7,
			draw_ice,
			update_ice,
			false,
			true
		)
	else
		s.t-=1
	end
end

function draw_ice(i)
	sspr(48,48,8,7,i.x-4,i.y-4)
	//draw_bb(i)
end

function update_ice(i)
	i.t+=1
	if i.t<20 then
		i.y+=0.15
	elseif i.t>30 then
		update_e_general(i,{0})
		if i.vy==0 or not on_scr(i) then
			add_gb(i.x,i.y)
			del(enemies,i)
			sfx(15,-1,10,6)
			//sfx(15,-1,16,4)
			if i==dth_e then
				dth_e=nil
			end
		end
	end
end

function draw_flame_spawn(f)
	local off=0
	//if f.flt then
		off=(f.tm/15)%1
	//end
	palt(0b0000000111000000)
	spr(
		40+max(flr(f.tm),0),
		f.x,
		f.y+sin(off)*2)
	pal()
end

function update_flame_spawn(f)
	f.tm+=0.3
	if f.tm>=5 then
		f.tm=-10
		local dr=f.dr
		if dr==nil then
			local a=atan2(
				pp.x-f.x,
				pp.y-f.y)
			dr={
				cos(a),
				sin(a),
				true}
		end
		add_enemy(
			f.x+4,f.y+3,6,6,
			draw_flame,
			update_flame,
			true,
			true,
			{
				dr=dr,
				spd=f.spd
			}
		)
	end
end

function draw_flame(f)
	if not f.dr[3] then
		pal(1,13)
		pal(12,6)
	end
	spr(
		uitf%3+57,
		f.x-4,
		f.y-4)
	//draw_bb(f)
	pal()
end

function update_flame(f)
	f.x+=f.dr[1]*f.spd
	f.y+=f.dr[2]*f.spd
	if not on_scr(f) then
		del(enemies,f)
	end
end

function draw_shroom(s)
	spr(
		s.t>0 and 63 or 61+(uits)%2,
		s.x-4,
		s.y-4-(s.tswch and 2 or 0),
		1,1,pp.x>s.x)
	//draw_bb(s)
end

function update_shroom(s)
	update_e_general(s)
	if col_bb(s,pp) then
		s.t=10
		local v,sv=1.6,1
		if(btn(⬇️))v,sv=1.1,0
		if(btn(⬆️))v,sv=2.1,2
		sfx(16,-1,sv*6,6)
		//sfx(16,-1,0,6+sv*6)
		pvy=p_j_max*v
		add_jump(pp.x-1,pp.y,{13,14})
	end
	if s.t>1 then
		s.t-=1
	elseif s.t==1 and 
								flr(uits%2)==1 and
								flr(l_uits%2)!=1 then
		s.t=0
	end
end

eye_blk_t=6
eye_blk_s=0.24
function draw_eye(e)
	local s=0
	if e.t>=-eye_blk_t then
		local pc=5
		
		if e.t<0 and flr(e.t)%2==0 then
			pc=7
		end
		
		pal(7,pc)	
		pal(9,pc)
		pal(10,0)
		pal(15,pc)
		
		s=28+mid(
			0,
			abs(10-flr(e.t)),
			3)
	else
		s=31-mid(
			0,
			abs(eye_blk_t+4+flr(e.t)),
			3)
	end
	spr(s,e.x-4,e.y-4,1,1,e.x<pp.x)
	pal()
end

function update_eye(e)
	if e.t>=0 then
		e.t+=eye_blk_s
		if(e.t>14)e.t=0
		e.can_hurt=false
		if col_bb(e,pp) then
			e.t=-1
		end
	else
		e.t-=eye_blk_s
		if e.t<=-eye_blk_t then
			e.can_hurt=true
		end
		if(e.t<-eye_blk_t-7)e.t=11
	end
end

--this is a crazy hack
function draw_title_text(t)
	print(t.s,t.x-2,t.y-3)
	//draw_bb(t)
end
__gfx__
000000001111111100000000000000011100000000000000000000000d555550000000000000000000000000009009000000000000008000cc7cccccc777cccc
00000000111111110000000000000111111000000000000000000000d58888500000ff0f000000000000000009009000000000000000880077c7cc7ccccc7777
00000000111111110000000000001111111100000000000000000000d5888850ff6f66660050500000000000999900000000000088888880cccc7777cccccccc
00000000111111110000000000011111111110000000001111000000d5888850696969690005000000000000090009000000000088888888cccccccc7c77cccc
00000000111111110000000000011111111110000000111111110000d5555555666666660050500000000000009000900000000088888880cccccccccccc7cc7
00000000111111110011110000111111111111000001111111111000d555d5d5666666660000000000000000000099990000000000008800ccccccccccccc77c
00000000111111110111111001111111111111000111111111111000dd5d5d55666666660000000000000000000900900000000000008000c777cccccccccccc
00000000111111111111111111111111111111101111111111111110dd555555600660060000000000000000009009000000000000000000cccc7c77cccccccc
01110000777770070777077707770777077707770000000000000000066666d0000a000000000000030000000000000000000000000000000000000000000000
100010007c7c700770007000700070007c0c70c070007770000000000655556d00aaa000000000003b3000000000000000ffff0000ffff0000ffff0000ffff00
100010007777700770007000705575007ccc7ccc7000c7c0000555000655556d0aa1aa000000000030300000000000000f9999f00f9999f00f9999f00f0000f0
110110007777700065506005655565556ccc6ccc60007070005775000655556d00aaa00000e0e0000000000000000000f999999ff999999ff077000ff077000f
011100007777000006660666066606660666066600000000005775006666666d000a0000000a00000000000000000000f999999ff799990ff7aa700ff7aa700f
00000000777700700700000c000000000000000000000700005665006d6d666d0030000000e0e0000000000000000000f799990ff7aa700ff7aa700ff7aa700f
000000007c7c077700c007000000000000000000000000000000000066d6d6dd003000000003000000000000000000000f7700f00f7700f00f7700f00f7700f0
0000000077770070700000c000000000000000000000000000000000666666dd0003000000300000000000000000000000ffff0000ffff0000ffff0000ffff00
77700000777700000c00000000000000000000000077700000777000000000007777770799999909888889098999990999999909101000101010001001000101
76070770777700007000007c0eeeded0000000000755570007555700000670007707001099090010980900108809001099090060000010000000100000010000
07677067777700000000c00000dd5d00000000007558557075555570006677007010110790601109901011098010160990101109000000100000001001000000
006707677c7c0000700c0000888828220ddd5d507588857075bbb570066556607701107799011099990610998901609999011098000010001010100000010000
00700000000000000000700000000000005515007558557075555570066506607701107799011099990610998901609999011098000001000000010000100000
070707700000000000c000c000000000ccccdcdd0755570007555700007766007010010790100109906001099010060990100108000000100001001001000000
7607076700000000000000000333d3d0000000000077700000777000000760007010707790109089906090999010909990109088000000001000000000000000
677000770000000000000000bbbb3b33000000000000000000000000000000000107777706088888010999990109999901099998000000000100010000000000
33000033990000990000000000000000000bb0000000000000007000000000000000000000000c000000c0000000000000000600000000000000000000000000
3bbb00039aaa0009000000000002200000b33b000000700000067000004440000000000000000c000000c00000c0000000000600000dd0000000000000000000
00b000000a00000000222200002ee20000b33b0b005fdf00005fdf00049994000044400000c0c1c0000c1c0000cc000c00606d6000d99d000000000000000000
00b0bbb00a00aaa002eeee2002eeee20bbb7370b07dddd0077dddd6004797940049994000c1c11c00cc111c00cc1c0cc06d6dd600d8888d000dddd0000000000
00b0b0b00aaaa0a02eeeeee202e7e720b0b33bbb00dddd7006dddd770499994004797940c111111cc111111cc1111c1c6dddddd60d7879d00d8998d000dddd00
0000bbb00000aaa02eee7e7202eeee20b0b33b00005dd500005dd5000444444004999940c11ff11cc11ff11cc11ff11c6ddffdd60d8889d0d888888d0d8998d0
3000b0039000a00902222220002222000b3bb3b0000700000007600000500500044444400c1ff1c00c1ff1c00c1ff1c006dffd6000dddd00d788799dd788879d
330000339900009900000000000000000bb00bb00000000000070000055055000550550000cccc0000cccc0000cccc0000666600000660000dddddd0dddddddd
0555555003113113035535530131b1b000000000000000000004400000ffff00055555500911911a0a55a55a01a1a1a00ff90f90077777700904909005555550
50dddd051311300353dd3d033b1b13300000000000000000000f90000f0000f05044440519119009594494099a1a1990ffff9f997000000740400404511ff115
5d0dd0d5d05301d35d0dd3d3b331333d000000000000000000044000f00f000f54044045405a014954044949a991aaad9fff9ff9700006070404904051f11f15
5dd00dd5dd0311dd53d03dd533b3b13b000000000000000000094000f0f0007f54400445440911445940944599a9a1aa0ffffff970600007000000005f11c1f5
5dd00dd5dd05011d5dd03dd3b303033d000000000000000000044000f000707f544004454405011454409449a90909ad9ff9ff9070600007000000005fccccf5
5d0dd0d5d01550115d0dd0d5d3135b33000800000060000000099000f000077f540440454015501154044045d9194a9a09909900706660070000000051cccc15
50dddd050111550150dddd050113550300898000066600000004f0000f0777f05044440501115501504444050119440900000000700000070000000051cccc15
0555555011111110055555501311311300080000005000000004400000ffff000555555011111110055555501911911900000000077777700000000005cccc50
055555500611611676d67d7076767670000000000000000000077000007777000000000002112112021021220020202000000a0000000bbb00000bbb00000000
5066660516116006dddd777767777777000000000000000000077000077770700011110011111001111111012202011000a0a0000ccc03330eee033300000000
56066065d05601d67d7d7dc7707777c7000000000000000000047000777607070101101010510101110110112110111d0a00a00a0c0c0f440e000f4400000000
56600665dd0611dddddc07d76c7c07070000000000e070000009d000776776d7011001101501110111101101112120120a0a0aa00c0c01f400ee01f400000000
56600665dd05011dd07ddc06607ccc0600000000000a0000000dd000d06076670110011005050111110011011101011d0aa0a0900ccc01f40eee01f400000000
56066065d0155011dddd70d66c0c70c6000700000070700000099000d0007667010110100005501111011011d1015111a0a090a000000f4400000f4400000000
5066660501115501ddddddd667c607c60079700000636000000df0000d7d7dd700111100000055011011110100015501909a0a00555ff555555ff55500000000
055555501111111067606760676067600668660006366600000dd00007dddd000000000000000110011111100100100199a90909111111111111111100000000
0555555009ff9ff90fffff5f0fffff9f0000000000300300000766dc000766dc00000000030003030000000000000000000000000e8888e003bbbb3005055050
50ffff05f9ff900959ff9dfff99ff9f90000000000b03b00706766dc706766dc0000000003003003000001000060000000000060e000000e3000000350000005
5f0ff0f5f9f90ff9fffff9f99ffff9990000000000033303766766dc766766dc000099800000300000001110006000000000006080088008b000000b00000000
5ff00ff5ff99fff9f9ff9ff5ff99fff9000000000300b30b07c076c007c076c008098999000003000100010005d000600060056080888808b0bbbb0b50000005
5ff00ff5df090ffdfdff9ff9f99f09ff40000400b3303330070076c0070076c088800500000000000000010005d60060006005d680888808b0bbbb0b50000005
5f0ff0f5d0155ff1fd0fd0f5ff9950f90400400033b03300000077c0000077c005000600000000000100010055d605d005605dd680088008b000000b00000000
50ffff050111550150dddd0509ff55f100440400b3303b0000000700000007000060006000000000010001005dd605d605d65dd6e000000e3000000350000005
055555501111111005555550191191900040000033b03300ee0000008800000006000060000000000100010000000000000000000e8888e003bbbb3005055050
011111110e11e11e0e55e55e0e12e21e33000033bb0000bb220000228800008800aaaaa000aaaaa000aaa0000aaaaa00aaaaaaaaaaaaaaaa00aaaaa00aaaaaa0
111110011211200e5edd2d0ee2e12e2e3bbb0003b333000b28880002822200080aaaaaaa0aaaaaaa00aaa0000aaaaaa0aaaaaaaaaaaaaaaa0aaaaaa0aaaaaaaa
d05101ddd05e01d25d0dd2de20eee22200b0bbb0003033300080888000202220aaa000aaaaa00aaa0aaaa0000aa00aaa000aaa000aa000000aa00aa0aaaaaaaa
dd0511ddd20211dd52d02dd5dd2e222e00b0b0b0003030300080808000202020aa000000aa0000aa0aaa0000aaa000aa00aaaa00aaaaaa00aaa00aa0aa0aa0aa
dd05011dd202011d5dd02dd2de25eeed00b0bbb0003033000080888000202200aa00aaaaaa0000aa0aaa0000aaa000aa00aaa000aaaaaa00aa000aaaaa0aa0aa
d0155011d21550115d0dd0d5d02550ee0000b0b0000030300000808000002020aaa000aaaaa00aaaaaaa0000aa000aaa0aaaa000aa00000aaaaaaaaaa00000aa
011155010211550150dddd050111550e3000b0b3b000333b2000808280002228aaaaaaa0aaaaaaa0aaaaaaaaaaaaaaa00aaa0000aaaaaaaaa0000aaaa00000aa
1111111011111110055555501121111033000033bb0000bb22000022880000880aaaaa000aaaaa00aaaaaaaaaaaaa0000aaa0000aaaaaaaaa0000aaaa00000aa
0000000000000000000000000000000000000000000000000000b4b4b4b4b4b40000000000000000000000000000000000000000000000000000000000000000
00000000000000000000000000000000000000000000000000000000000000000000000000000000000000000000000000000000000000000000000000000000
00000000000000000000000000000000000000000000000000000000000000000000000000000000000000000000000000000000000000000000000000000000
00000000000000000000000000000000000000000000000000000000000000000000000000000000000000000000000000000000000000000000000000000000
00000000000000000000000000000000000000000000000000000000000000000000000000000000000000000000000000000000000000000000000000000000
00000000000000000000000000000000000000000000000000000000000000000000000000000000000000000000000000000000000000000000000000000000
00000000000000000000000000000000000000000000000000000000000000000000000000000000000000000000000000000000000000000000000000000000
00000000000000000000000000000000000000000000000000000000000000000000000000000000000000000000000000000000000000000000000000000000
00000000000000000000000000000000000000000000000000000000000000000000000000000000000000000000000000000000000000000000000000000000
00000000000000000000000000000000000000000000000000000000000000000000000000000000000000000000000000000000000000000000000000000000
00000000000000000000000000000000000000000000000000000000000000000000000000000000000000000000000000000000000000000000000000000000
00000000000000000000000000000000000000000000000000000000000000000000000000000000000000000000000000000000000000000000000000000000
00000000000000d5d500000000000000000000000000000000000000000000000000000000000000000000000000000000000000000000000000000000000000
00000000000000000000000000000000000000000000000000000000000000000000000000000000000000000000000000000000000000000000000000000000
00000000000000000000000000000000000000000000000000000000000000000000000000000000000000000000000000000000000000000000000000000000
00000000000000000000000000000000000000000000000000000000000000000000000000000000000000000000000000000000000000000000000000000000
00000000000000000000000000000000000000000000000000000000000000000000000000000000000000000000000000000000000000000000000000000000
00000000000000000000000000000000000000000000000000000000000000000000000000000000000000000000000000000000000000000000000000000000
00000000000000000000000000000000000000000000000000000000000000000000000000000000000000000000000000000000000000000000000000000000
00000000000000000000000000000000000000000000000000000000000000000000000000000000000000000000000000000000000000000000000000000000
00000000000000000000000000000000000000000000000000000000000000000000000000000000000000000000000000000000000000000000000000000000
00000000000000000000000000000000000000000000000000000000000000000000000000000000000000000000000000000000000000000000000000000000
00000013000000000000000000000000000000000000000000000000000000000000000000000000000000000000000000000000000000000000000000000000
00000000000000000000000000000000000000000000000000000000000000000000000000000000000000000000000000000000000000000000000000000000
000000b4b40000000071000000000000000000000000000000000000000000000000000000000000000000000000000000000000000000000000000000000000
00000000000000000000000000000000000000000000000000000000000000000000000000000000000000000000000000000000000000000000000000000000
00000000b4b4b4b4b4b4000000000000000000000000000000000000000000000000000000000000000000000000000000000000000000000000000000000000
00000000000000000000000000000000000000000000000000000000000000000000000000000000000000000000000000000000000000000000000000000000
00000000000000000000000000000000000000000000000000000000000000000000000000000000000000000000000000000000000000000000000000000000
00000000000000000000000000000000000000000000000000000000000000000000000000000000000000000000000000000000000000000000000000000000
00000000000000000000000000000000000000000000000000000000000000000000000000000000000000000000000000000000000000000000000000000000
00000000000000000000000000000000000000000000000000000000000000000000000000000000000000000000000000000000000000000000000000000000
00000000000000000000000000000000000000000000000000000000000000000000000000000000000000000000000000000000000000000000000000000000
00000000000000000000000000000000000000000000000000000000000000000000000000000000000000000000000000000000000000000000000000000000
00000000000000000000000000000000000000000000000000000000000000000000000000000000000000000000000000000000000000000000000000000000
00000000000000000000000000000000000000000000000000000000000000000000000000000000000000000000000000000000000000000000000000000000
00000000000000000000000000000000000000000000000000000000000000000000000000000000000000000000000000000000000000000000000000000000
00000000000000000000000000000000000000000000000000000000000000000000000000000000000000000000000000000000000000000000000000000000
00000000000000000000000000000000000000000000000000000000000000000000000000000000000000000000000000000000000000000000000000000000
00000000000000000000000000000000000000000000000000000000000000000000000000000000000000000000000000000000000000000000000000000000
000000000000000000d5d5d500000000000000000000000000000000000000000000000000000000000000000000000000000000000000000000000000000000
00000000000000000000000000000000000000000000000000000000000000000000000000000000000000000000000000000000000000000000000000000000
00000000000000000000000000000000000000000000000000000000000000000000000000000000000000000000000000000000000000000000000000000000
00000000000000000000000000000000000000000000000000000000000000000000000000000000000000000000000000000000000000000000000000000000
00000000000000000000000000000000000000000000000000000000000000000000000000000000000000000000000000000000000000000000000000000000
00000000000000000000000000000000000000000000000000000000000000000000000000000000000000000000000000000000000000000000000000000000
00000000000000000000000000000000000000000000000000000000000000000000000000000000000000000000000000000000000000000000000000000000
00000000000000000000000000000000000000000000000000000000000000000000000000000000000000000000000000000000000000000000000000000000
00000000000000000071000000000000000000000000000000000000000000000000000000000000000000000000000000000000000000000000000000000000
00000000000000000000000000000000000000000000000000000000000000000000000000000000000000000000000000000000000000000000000000000000
00000000130000b4b4b4b40000000000000000000000000000000000000000000000000000000000000000000000000000000000000000000000000000000000
00000000000000000000000000000000000000000000000000000000000000000000000000000000000000000000000000000000000000000000000000000000
00000000b4b4b4b4000000b400000000000000000000000000000000000000000000000000000000000000000000000000000000000000000000000000000000
00000000000000000000000000000000000000000000000000000000000000000000000000000000000000000000000000000000130000000071000000000000
00000000000000000000000000000000000000000000000000000000000000000000000000000000000000000000000000000000000000000000000000000000
00000000000000000000000000000000000000000000000000000000000000000000000000000000000000000000000000008484848484848484840000000000
__gff__
0000000000000000000000000000808000000000000000000000000000000000000000000000000000000000000000000000000000000000000000000000000001010101808080800101010102010201010101018080808001010101800101000101010180800000808080000001010001010101000000000000000000000000
0000000000000000000000000000000000000000000000000000000000000000000000000000000000000000000000000000000000000000000000000000000000000000000000000000000000000000000000000000000000000000000000000000000000000000000000000000000000000000000000000000000000000000
__map__
00000000000000000000000000000000000000000000000000686800000000000071717171717368000000007171727100007171710000000071000000007373717171717100003d71717171717373737172717171000000000000717271717159595959595959595959595a5959595959595959595959595959595959595a59
00000000000031000000000000000000000000000000000000730173736800000071717271717173000016006b6b6b7100006b6b6b00000000720000000071727177726b7100006d723d7274717171710000007271004700000000710000000059000000002b00002b1659595959595a59000000001700005959595a59595958
0000000000000000000000000000000000000000000000007371717171730000006b6b6b6b6b0071000000000000007100000000000000000071000000197171710072257100006e726d72007171727100000000713846000000007200000000590047005b5b5b5b5b5b5959595a59595900002c2c5b5b005859595959595959
00000000000000000000000000000000000000000000000071727171727100000000000000000071000000006800007100000000000000000071000000736b7171006b007200000072007200000071710037000071744668006837710000000059004600005900000000595a5959595959310000005959005925004d00005959
000000000000000000000000000047004700000000000000007172727100000000000000000000720000000072733d710000000000000000007100006b71177171000000711600000000000000000071004c00007173737300734e71006b4c0059005b00006b00000000005959595a59595b5b005b59594e595b5b5b00470059
000000000000000000000000000046004600000000000000006b6b6b6b00000000003d3d3d0000710000000000714e71006b0000190000003700000073324e7171000000710000000000000000000071006b00377171710000710000007300005900000000000000002a000000002a59595959000059592b1600005900460059
0000000000000000000000000008460046176800000000000000000000000000000073737300006b0000000000713d7100736b3d7300000073730000714e4e71713d3d3d710000000000003d001731710072004c7171000000714c000071000059005b0000005b00002a000000002a595959595b0059595b5b5b0059005b5b59
000000000000000000000000434343007373730000000000000000000000000000000072710000000000000000724e711671717171003800727100007100007173737373730000006b6b6b736b737373000000007171384700710000377200005900590000005900002a006b00002a59595a590000595a595959006d00000059
007400760000000000004e4e425d4100717171000000000068003d3d0000160000000000710000000000000000713d710072000000004e0000710000710000717171717171000000737373717171717100004c0071720046680000004c7100005900005b0000595b00005b5a5b5b0059595859005b59595959595b5b5b5b0059
000000000000000000000000000069007172000000000073736b73736b7272003d00000071003d3d3d00000000714d7100000000006800000071003d006800717172717271000000717171757276717100006b6b71714d73736b6b6b6b711800590016590000000000000000000000595a59590000005919000000005900005a
00750077000000004700000000000000710000000000007171717171717200007200000000357373730000000000000000000038007272000000007373733d71717172710000000071717100720071714e6b7373717100717172717171714e4e59005b59000000000000000000005b595959595b0000595b00000000595b0059
0000440700000844460017004400000000000000000000007173737371000000000000000000717171000000000000000000004d0000000000000000007171712500000000470073737171006b007172007371717271007171717172710000005929000000002900000000470000005959590000000059000000000000000059
004343434343434343434343434300000000000000000000007171717100000000000000000000727100470000680000000073730000004700000000000071720000000000466800007172000000727100710000007100000000000000000000592900000000295b5b000046005b00595a00000047005900004e4e00004e4e59
000042414343705d705d704169000000083100003d3d3d00007271710000000000003d0068311771711946000073730000007172006831460000381900000000383d3d3d73737300000071000000717100720000387100000000000000000000592900000000295959000046000000595900001946004d000000000000000059
0000004041414100700070000000000073737300737373000000000000000000000072007272737373737300007172000000710000737373007373737300000072727272717100000000713d3d3d71713d71160075713d00000000681731680059083117005b5b59595b5b5b5b5b5b595a005b5b5b5b5b5b5b00005b5b00005a
00000000007000006900000000000000717271007271710000000000000000780000000000007171717271000071000000000000007171710071727100000000000000007200000000007373737373737273737373737200000000737373730b595b5b5b5b5959595959595a59595959597859585959595a592b2b59592b0059
59595959595959595a59595959595959595a5d5959595a5959595959595959595959595a5959595859595959595959590000000000000049000000004b4b4b4b00004b4b4b4b4b0000004949494949490b0000004b4b4b00000000000000004a4b4b4b000047000000000049494949494949490000004949494a494949494949
590000003a000000000059595a595958595900595959591900007559595a165959590000005959595900000000595a59000000000000004900000000494900004b000049494949000000494a4977494978000000494a0000000000000000004a4949494b004600000000004976494b4b4b4b4b0000004976494949495d497549
5a1600003a0047000000005959595a595a0000001659595b5b5b5b595959005959000000000059595a000000000059590000004a00160049001f000049000000490000004a764916000049491f1f1f4a0047000049000000320000000000004a494949494b4b4b0000000049004949494949490000006e00006d00490000004a
594d5b5b5b004600000000595959595959000000002a59593b3b3b595a59005959470016000058595916002b0000595a0000004a0000006b004a004749000000490000001f1f490000004a494e4a164900463100490000001f1f1f00000000006b0000334d0049000000004a001f004a494a490000006e19006d174a001f1f49
5900005959004600000019595959595a59000000005959595959595959594c59594600000000595a595b5b5b004759590000004a1f001f1f1f4a0046491600004a00004b4b4b491f1f1f49491f1f1f49004b4d4b4b0047004b4b4b00000000004b4b4b4e4b00490000000049004a00494974490000004b4b4b4b4b49004b4b49
5a000059595b5b4d4d5b5b59000059595800005b5b5959595a590000395900595946000000000000000000000046595a0000004b4b6b4b4b4b4b1f4b4b000000491f00000049491f481f494949494949004900494918460049494a0000001f1f493100194900001f00001749004a1f4900006d0000004949494949491f004949
590019595859593b3b59595a001959595900005959595a595959170039590059595b5b0000000000000000005b5b59590000000049494a49001f1f494a1f0000494800000000491f1f1f4a000000000000491f1f494b4b0049494b4b00004b4b4b4b4b4b4b00004a00004e491f004e4900006d003700494a4900004a4a004949
59005b595959594d5b595959005b595959000059592a595959595b5b39597759590000000000003100000000000059590000000000494949004b4b4b49480000495d47000000491f481f4a00004700006b49484d4949496b494949496b6b49494900004d6e00004a000000494b000049004e4e6b356b0049491900004a00494a
59001700005a590000595a5900003a5959000000595959740000003c00595b595928004e4e00005b00004e4e00285959000000000000004a001f1f49491f0000496d460000004a1f1f1f0000004617004b4b1f1f4a49494a49494b4b4b4b4b4b4947004a4a4a4a4a007400494900004a3800004a4d4a0000494b00004a004949
595b5b000000595b4e5959595b5b005959000000005959000000470000595959590000000000000000000000000059590000000000000000004b1f4949480000493146000008494b4b4b0000004b4b4b49494d4b49000000494a0000004d4949494600000000004a6b6b6b4a490075494c00004a234a00000000001f1f1f4949
5a59590000005959000000000000005959000000005959000000460000595959590000004e4e0000004e4e0000005859000047000000000000491f1f00001f00494b4b004e4e4a4949496e6e6e4900491f1f1f4949002500004a004b4b1f1f1f494b4b000000004b4b4b4b49496b6b49000000004e0000000000004b4b4b4a49
5959594e000059595b004700005b5b5959000000002a5900005b5b5d00595959590000000000000000000000000059590000460000001f1f00494b4e4b4b4b00494900000000000000004e4e4e4925494b4b4b49494e4800004a0049494b4b4b4a49490000001949494a4949494b4b4b006e0000000000004700004949497749
59395900000000000000460000003a5959310000000000000059594d0076595959004e4e0000000047005b4e4e4d59591731461f00004b4b00001f1f00494a0049000000004b4b00000000000049254a1f0000004a4d0000004a006d0000001f49494900484e4b4b4b494a4977494a000000001f1f1f380046000049374a0000
595a594e00470000005b5b5b5b000059595b005b5b5b000000595a5b5b5b5959591900000000000046005900000016594b4b4b4b0000494900004b4b0000490000000000004a490000000000004900494b3300004b4b00000000336d0000004b49490035004d000000494949004900000000004b4b4b4b00460000494d351600
59595900004631000000005a590000595a5900595a5900000059595959595958595b5b5b5b0000174600595b5b5b5b5949494a0000004a4900004949000000000000007400494a0000000000004a754949000016494a1f1f1f1f1f4a001700494900004b4b4b4b4b234a196e1f6d1600003100494949000046190049234a4c00
595900005b5b5b5b5b000000590000595959785a59000000005959595a59595959595859595b5b5b5b5b595959595959494978000000494900004a000000000000000000004900000000000000490049494b4b4b49494b4b4b4b4b4b4b4b4b4900000000494949494b4b4b4b4b4b4b000048004a4900004b4b4b004949490000
